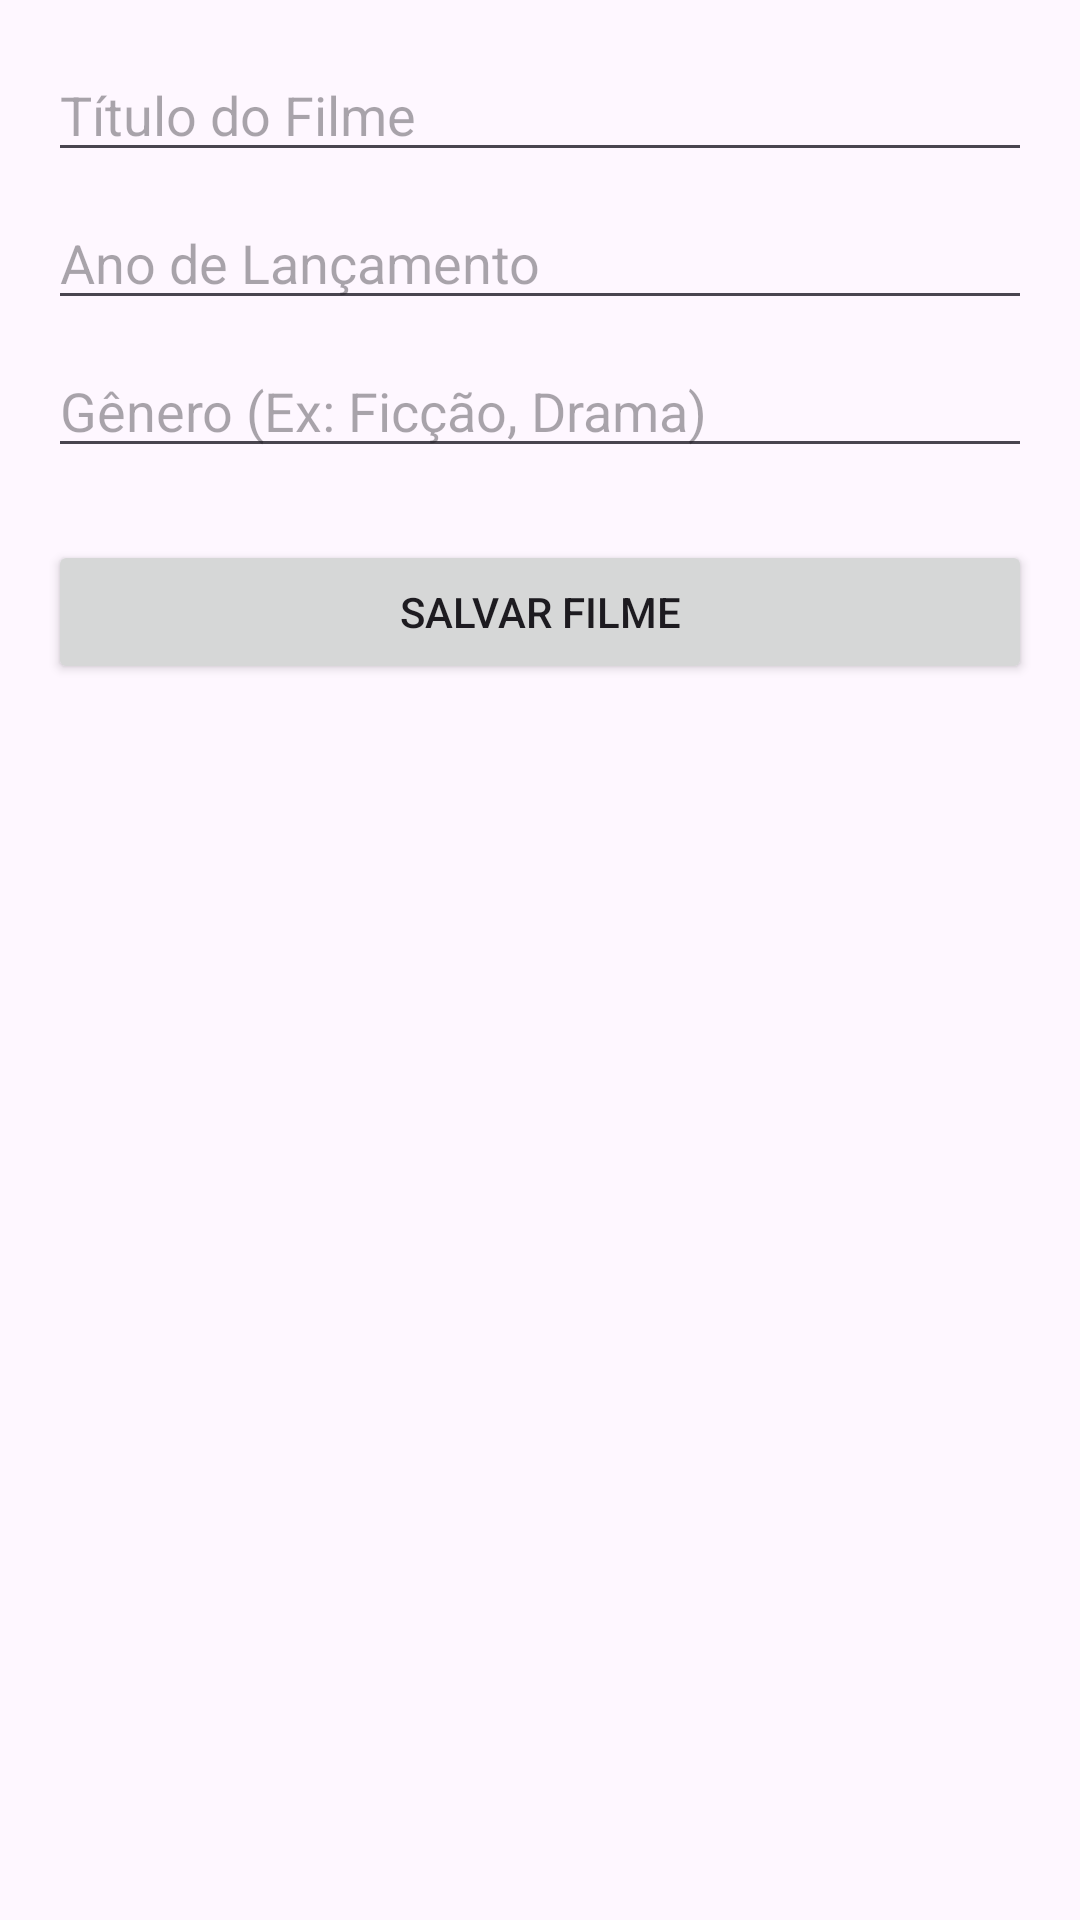

The Android layout XML behind this screen, and the referenced resources:
<!-- AndroidManifest.xml: application theme Theme.GerenciadorDeColecaoDeFilmes -->
<!-- res/layout/activity_movie_registration.xml -->
<?xml version="1.0" encoding="utf-8"?>
<LinearLayout
    xmlns:android="http://schemas.android.com/apk/res/android"
    xmlns:tools="http://schemas.android.com/tools"
    android:layout_width="match_parent"
    android:layout_height="match_parent"
    android:orientation="vertical"
    android:padding="16dp"
    tools:context=".MovieRegistrationActivity">

    <EditText
        android:id="@+id/etMovieTitle"
        android:layout_width="match_parent"
        android:layout_height="wrap_content"
        android:hint="Título do Filme"
        android:inputType="text" />

    <EditText
        android:id="@+id/etMovieYear"
        android:layout_width="match_parent"
        android:layout_height="wrap_content"
        android:layout_marginTop="8dp"
        android:hint="Ano de Lançamento"
        android:inputType="number" />

    <EditText
        android:id="@+id/etMovieGenre"
        android:layout_width="match_parent"
        android:layout_height="wrap_content"
        android:layout_marginTop="8dp"
        android:hint="Gênero (Ex: Ficção, Drama)"
        android:inputType="text" />

    <Button
        android:id="@+id/btnSaveMovie"
        android:layout_width="match_parent"
        android:layout_height="wrap_content"
        android:layout_marginTop="24dp"
        android:text="SALVAR FILME" />

</LinearLayout>
<!-- resources referenced by this layout -->
<resources>
  <style name="Theme.GerenciadorDeColecaoDeFilmes" parent="Base.Theme.GerenciadorDeColecaoDeFilmes" />
  <style name="Base.Theme.GerenciadorDeColecaoDeFilmes" parent="Theme.Material3.DayNight.NoActionBar">
          
          
      </style>
</resources>
